Labelled photos from "Dataset", an image-classification folder in thutranhsodo/CS231. The possible labels are: dress, hand bag, hat, shirt, shoes, trousers.

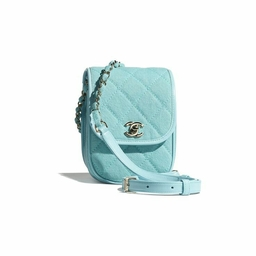
Label: hand bag

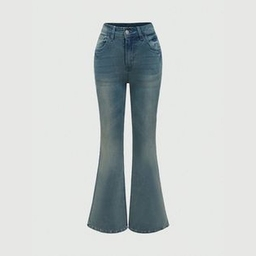
Label: trousers

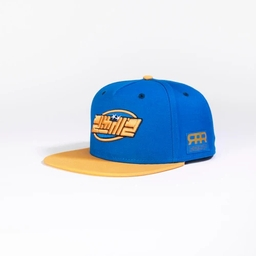
Label: hat

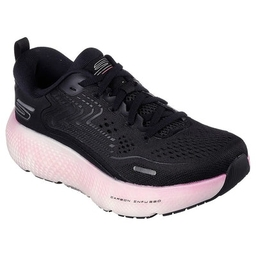
Label: shoes

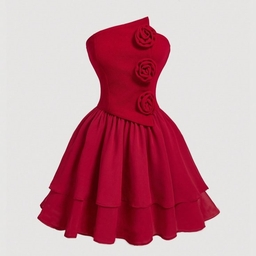
Label: dress

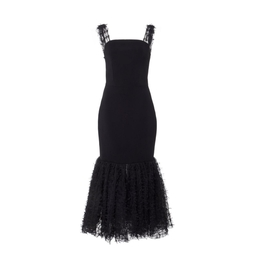
Label: dress
